Run: headless pygame with SDL's dummy video driver; simulated clock (each Clock.tick advances the game by its frame time, no real sleeping); random seed 0; keys injected as events and as key.get_pressed() state; mouse plan: one left click at the window centre at the start of phase 2, then a move to the lower-right quarter at the start of phase 3.
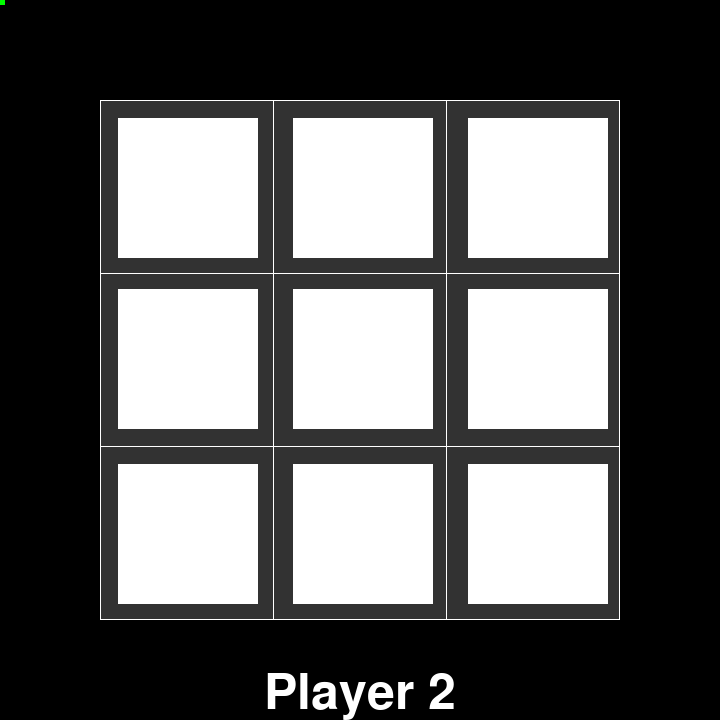
Frame 1 of 4 · flips 1–60 · no input
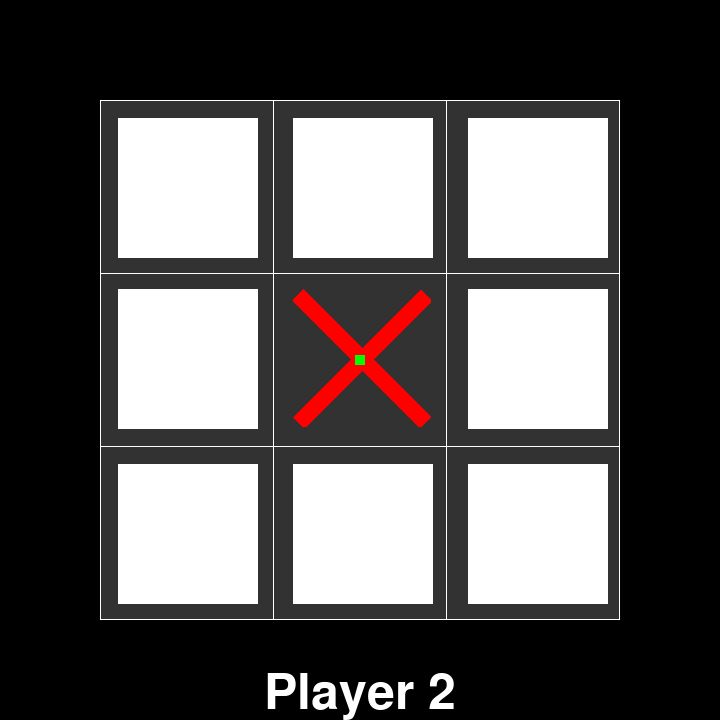
Frame 2 of 4 · flips 61–180 · clicked the window centre · tapped SPACE, RETURN · held RIGHT (→), D
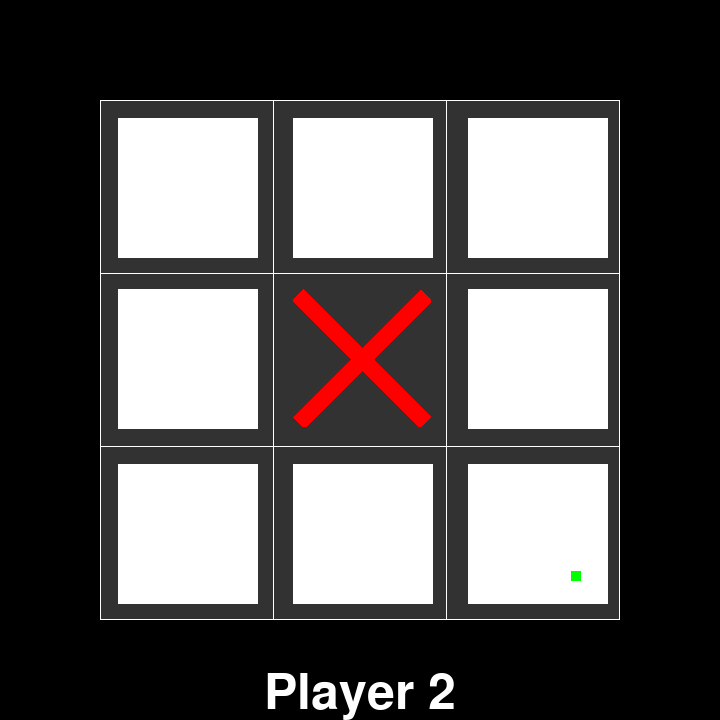
Frame 3 of 4 · flips 181–300 · moved the mouse to the lower-right quarter · held DOWN (↓), S
Frame 4 of 4 · flips 301–420 · held LEFT (←), A, UP (↑), W · screen unchanged from frame 3, image omitted

The pygame program that drew these frames:

import pygame
from pygame import math
from pygame import mouse
import pygame.freetype

def draw_matchfield_lines(surface, width):
    # vertical lines
    for i in range(0, 3):
        pygame.draw.line(surface, (255, 255, 255), (width/3 * i, 0), (width/3 * i, width))
    pygame.draw.line(surface, (255, 255, 255), (width/3 * 3 - 1, 0), (width/3 * 3 - 1, width))

    # horizontal lines
    for i in range(0, 3):
        pygame.draw.line(surface, (255, 255, 255), (0, width/3 * i), (width,width/3 *i ))
    pygame.draw.line(surface, (255, 255, 255), (0, width/3*3-1), (width, width/3*3-1))


def calculate_matchfield_positions(rect, sign_width = 140):
    positions = []

    # row 1
    for i in range (1, 6, 2):
        vector = pygame.math.Vector2(rect.topleft) + (sign_width/1.6 * i, sign_width/1.6)
        positions.append(vector)

    # row 2
    for i in range (1, 6, 2):
        vector = pygame.math.Vector2(rect.topleft) + (sign_width/1.6 * i, sign_width*1.85)
        positions.append(vector)

    # row 3
    for i in range (1, 6, 2):
        vector = pygame.math.Vector2(rect.topleft) + (sign_width/1.6 * i, sign_width*3.1)
        positions.append(vector)

    return positions


class PlayerShowField(pygame.sprite.Sprite):
    def __init__(self, size, color, surface):
        super().__init__()
        self.color = color
        self.surface = surface
        self.font = pygame.freetype.Font(None, size)
        self.image, self.rect = self.font.render("Test", (255, 255, 255))
        self.rect = self.image.get_rect(midbottom=surface.get_rect().midbottom)

    def show_player_1(self):
        self.image, self.rect = self.font.render("Player 1", self.color)
        self.rect = self.image.get_rect(midbottom=self.surface.get_rect().midbottom)

    def show_player_2(self):
        self.image, self.rect = self.font.render("Player 2", self.color)
        self.rect = self.image.get_rect(midbottom=self.surface.get_rect().midbottom)

    def update(self, player):
        if player == 1:
            self.show_player_1()
        elif player == 2:
            self.show_player_2()


class Cross(pygame.sprite.Sprite):
    def __init__(self, width, pos):
        super().__init__()
        self.image = pygame.Surface((width, width), pygame.SRCALPHA)

        # line 1
        self.line_1 = pygame.Surface((15,180), pygame.SRCALPHA)
        self.line_1.fill((255, 0, 0))
        self.line_1 = pygame.transform.rotozoom(self.line_1, 45, 1)
        self.line_1_rect = self.line_1.get_rect(center=self.image.get_rect().center)
        self.image.blit(self.line_1, (0, 0))

        # line 2
        self.line_2 = pygame.Surface((15,180), pygame.SRCALPHA)
        self.line_2.fill((255, 0, 0))
        self.line_2 = pygame.transform.rotozoom(self.line_2, 135, 1)
        self.image.blit(self.line_2, (0, 0))

        self.rect = self.image.get_rect(center=pos)


class Hitbox(pygame.sprite.Sprite):
    def __init__(self, width, pos):
        super().__init__()
        self.pos = pos
        self.image = pygame.Surface((width, width))
        self.image.fill((255, 255, 255))
        self.rect = self.image.get_rect(center=pos)


class Mousebox(pygame.sprite.Sprite):
    def __init__(self, width):
        super().__init__()
        self.image = pygame.Surface((width, width))
        self.image.fill((0, 255, 0))
        self.rect = self.image.get_rect(center=pygame.mouse.get_pos())

    def update(self):
        self.rect = self.image.get_rect(center=pygame.mouse.get_pos())


def main():
    pygame.init()
    try:
        screen_width = 720
        matchfield_width = screen_width - 200

        window = pygame.display.set_mode((screen_width, screen_width))
        pygame.display.set_caption("Clock")

        background = pygame.Surface((screen_width, screen_width))
        background_rect = background.get_rect(center=window.get_rect().center)
        matchfield = pygame.Surface((matchfield_width, matchfield_width))
        matchfield.fill((50, 50, 50))
        matchtfield_rect = matchfield.get_rect(center=background_rect.center)
        draw_matchfield_lines(matchfield, matchfield_width)

        # Player Showfield
        player_showfield = PlayerShowField(50, (255, 255, 255), background)
        player_showfield_group = pygame.sprite.Group()
        player_showfield_group.add(player_showfield)

        # Cross Test
        cross_width = 140
        positions = calculate_matchfield_positions(matchtfield_rect, cross_width)
        #cross = Cross(cross_width, positions[8])
        cross_group = pygame.sprite.Group()
        #cross_group.add(cross)

        # Mousebox Test
        mousebox_width = 10
        mousebox = Mousebox(mousebox_width)
        mousebox_group = pygame.sprite.Group()
        mousebox_group.add(mousebox)

        # Hitbox Test
        hitbox = Hitbox(cross_width, positions[0])
        hitbox_group = pygame.sprite.Group()
        hitbox_group.add(hitbox)
        for position in positions:
            hitbox_group.add(Hitbox(cross_width, position))
        
        clock = pygame.time.Clock()
        fps = 120
        while True:
            for event in pygame.event.get():
                if event.type == pygame.QUIT:
                    return

            window.blit(background, (0, 0))
            background.blit(matchfield, matchfield.get_rect(center=matchtfield_rect.center))
            
            player_showfield_group.update(2)
            player_showfield_group.draw(window)

            # Hitbox Test
            hitbox_group.draw(window)

            # Cross Test
            cross_group.draw(window)

            # Mousebox Test
            mousebox.update()
            mousebox_group.draw(window)

            left_btn, middle_btn, right_btn = pygame.mouse.get_pressed()
            hit_list = pygame.sprite.spritecollide(mousebox, hitbox_group, False)
            if len(hit_list) >= 1 and left_btn:
                cross_group.add(Cross(cross_width, hit_list[0].pos))
                hitbox_group.remove(hit_list[0])

            pygame.display.update()
            clock.tick(fps)
    finally:
        pygame.quit()


if __name__ == '__main__':
    main()
